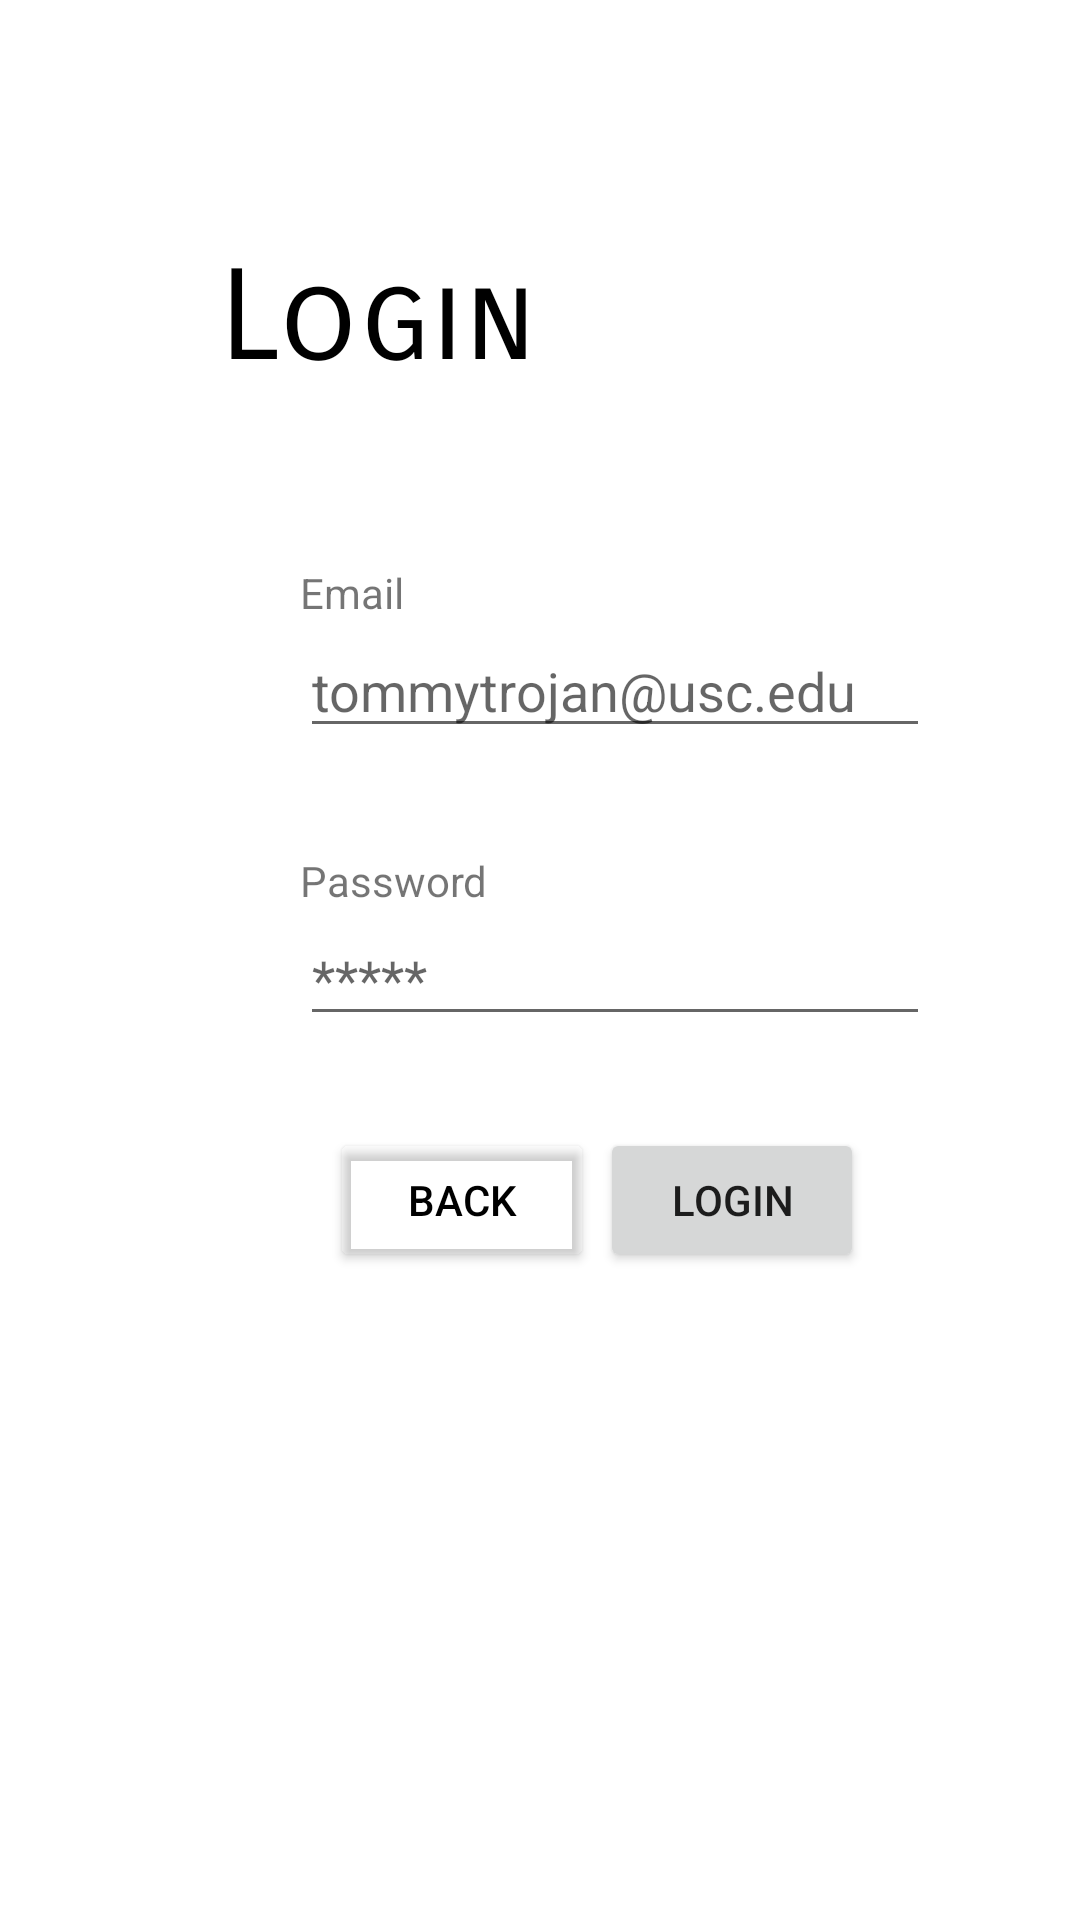

The Android layout XML behind this screen, and the referenced resources:
<!-- AndroidManifest.xml: application theme Theme.Homeshare -->
<!-- res/layout/activity_login.xml -->
<?xml version="1.0" encoding="utf-8"?>
<androidx.constraintlayout.widget.ConstraintLayout xmlns:android="http://schemas.android.com/apk/res/android"
    xmlns:app="http://schemas.android.com/apk/res-auto"
    xmlns:tools="http://schemas.android.com/tools"
    android:layout_width="match_parent"
    android:layout_height="match_parent"
    tools:context=".login">

    <TextView
        android:id="@+id/title"
        android:layout_width="219dp"
        android:layout_height="76dp"
        android:layout_centerInParent="true"
        android:fontFamily="sans-serif-smallcaps"
        android:text="Login"
        android:textColor="@color/black"
        android:textSize="42sp"
        app:layout_constraintBottom_toBottomOf="parent"
        app:layout_constraintEnd_toEndOf="parent"
        app:layout_constraintHorizontal_bias="0.52"
        app:layout_constraintStart_toStartOf="parent"
        app:layout_constraintTop_toTopOf="parent"
        app:layout_constraintVertical_bias="0.143" />

    <EditText
        android:id="@+id/email"
        android:layout_width="wrap_content"
        android:layout_height="wrap_content"
        android:layout_marginStart="100dp"
        android:layout_marginTop="208dp"
        android:inputType="textEmailAddress"
        android:ems="10"
        android:hint="tommytrojan@usc.edu"
        app:layout_constraintStart_toStartOf="parent"
        app:layout_constraintTop_toTopOf="parent" />

    <TextView
        android:id="@+id/emailHeader"
        android:layout_width="wrap_content"
        android:layout_height="wrap_content"
        android:layout_marginStart="100dp"
        android:layout_marginTop="188dp"
        android:text="Email"
        app:layout_constraintStart_toStartOf="parent"
        app:layout_constraintTop_toTopOf="parent" />

    <EditText
        android:id="@+id/password"
        android:layout_width="wrap_content"
        android:layout_height="wrap_content"
        android:layout_marginStart="100dp"
        android:layout_marginTop="304dp"
        android:inputType="textPassword"
        android:ems="10"
        android:hint="*****"
        app:layout_constraintStart_toStartOf="parent"
        app:layout_constraintTop_toTopOf="parent" />

    <Button
        android:id="@+id/loginButton"
        android:layout_width="wrap_content"
        android:layout_height="wrap_content"
        android:layout_marginStart="200dp"
        android:layout_marginTop="376dp"
        android:text="Login"
        app:layout_constraintStart_toStartOf="parent"
        app:layout_constraintTop_toTopOf="parent" />

    <Button
        android:id="@+id/loginBackButton"
        android:layout_width="wrap_content"
        android:layout_height="wrap_content"
        android:layout_marginStart="110dp"
        android:layout_marginTop="376dp"
        android:text="Back"
        android:textColor="#000000"
        app:backgroundTint="@android:color/transparent"
        app:layout_constraintStart_toStartOf="parent"
        app:layout_constraintTop_toTopOf="parent" />
    <TextView
        android:id="@+id/loginErrMsg"
        android:layout_width="wrap_content"
        android:layout_height="wrap_content"
        android:layout_marginStart="100dp"
        android:layout_marginTop="468dp"
        android:text=""
        android:textColor="#FF0000"
        app:layout_constraintStart_toStartOf="parent"
        app:layout_constraintTop_toTopOf="parent" />

    <TextView
        android:id="@+id/passwordHeader"
        android:layout_width="wrap_content"
        android:layout_height="wrap_content"
        android:layout_marginStart="100dp"
        android:layout_marginTop="284dp"
        android:text="Password"
        app:layout_constraintStart_toStartOf="parent"
        app:layout_constraintTop_toTopOf="parent" />


</androidx.constraintlayout.widget.ConstraintLayout>
<!-- resources referenced by this layout -->
<resources>
  <style name="Theme.Homeshare" parent="Theme.MaterialComponents.DayNight.DarkActionBar">
          
          <item name="colorPrimary">@color/purple_500</item>
          <item name="colorPrimaryVariant">@color/purple_700</item>
          <item name="colorOnPrimary">@color/white</item>
          
          <item name="colorSecondary">@color/teal_200</item>
          <item name="colorSecondaryVariant">@color/teal_700</item>
          <item name="colorOnSecondary">@color/black</item>
          
          <item name="android:statusBarColor" tools:targetApi="l">?attr/colorPrimaryVariant</item>
          
      </style>
  <!-- not gathered from this repository: default colours our renderer supplied (Android Studio template values) -->
  <color name="purple_500">#FF6200EE</color>
  <color name="purple_700">#FF3700B3</color>
  <color name="teal_200">#FF03DAC5</color>
  <color name="teal_700">#FF018786</color>
  <color name="black">#FF000000</color>
  <color name="white">#FFFFFFFF</color>
</resources>
